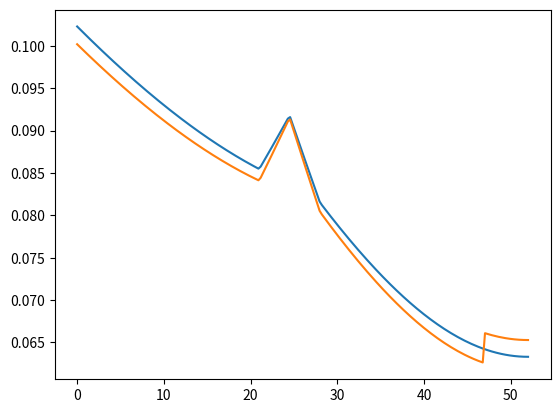
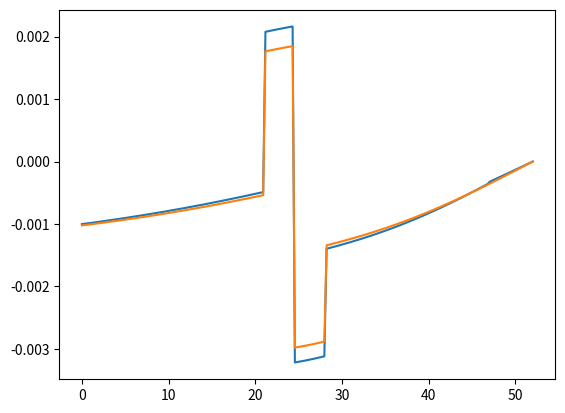
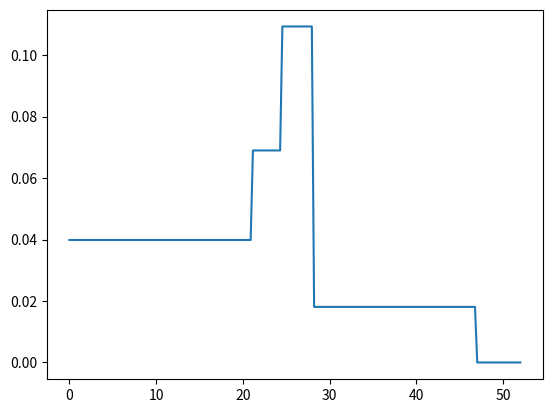

The script that saved these images, in order:
import numpy as np
import math
import matplotlib.pyplot as plt
import pandas as pd

#======================================================
#Define preliminary functions that are not contained in the Cavity class.

def prop_q(q0,rtm):
    a,b,c,d =[rtm[0][0],rtm[0][1],rtm[1][0],rtm[1][1]]
    q = (q0*a + b)/(q0*c + d)
    return q

#Ray Trace Matricies
#================================================

#Free Space
def m_freeSpace(dist):
    #|1 d|
    #|0 1|
    return np.array([[1,dist],[0,1]])

#Lens
def m_lens(f):
    #|1    0|
    #|-1/f 1|
    if(f==0):
        return np.array([[1,0],[0,1]])
    return np.array([[1,0],[-1/f,1]])

#Mirror
def m_mirror(roc):
    #|1     0|
    #|-2/f  1|
    return m_lens(roc/2)

#Brewster Surface
def m_brewster(n):
    #|1    0|
    #|0    k|
    theta_I = np.arctan(1/n)
    theta_R = np.arcsin((1/n)*np.sin(theta_I))
    k = np.cos(theta_I)/np.cos(theta_R)
    return np.array([[1, 0],[0, k]])

def m_brewster_inv(n):
    theta_I = np.arctan(1/n)
    theta_R = np.arcsin((1/n)*np.sin(theta_I))
    k = np.cos(theta_I)/np.cos(theta_R)
    return np.array([[1, 0],[0, 1/k]])
#===================================================
#Dictionary of optics that corrrespond to their respective ray trace matrices

optics = {
    'D':m_freeSpace,
    'L':m_lens,
    'M':m_mirror,
    'Cx':m_lens,
    'Cy':m_lens,
    'B':m_brewster,
    'B_inv':m_brewster_inv
}

#======================================================
#Cavity Class:

class Cavity(object):

    def __init__(self, cavity_input, lam):
        if isinstance(cavity_input, list):
            self.cavity = cavity_input
        else:
            self.cavity_file = open(cavity_input, 'r+')
            #self.scavity = self.get_string_cav()
            self.cavity = self.get_cavity()
            #print(self.cavity)
        self.lam = lam
        self.rtm = self.get_RTM()
        if self.check_stab():
            self.is_stable = True
            self.q0 = self.get_q0()
            self.L = self.L()
            #print('Cavity is Stable!!!!')
        else:
            self.is_stable = False
            #print('Cavity is Unstable :(')

    #=========================================
    #Interpretting cavity files:

    def get_cavity(self):
        cavity = []
        for line in self.cavity_file:
            part = []
            for s in line.split():
                try:
                    part.append(float(s))
                except ValueError:
                    part.append(s)
            cavity.append(part)
        return cavity

    #==================================================================
    # Class Methods:

    def unfold_Cav(self):
        return self.cavity[0:]+list(reversed(self.cavity))[1:-1]

    def get_RTM(self):
        cavity = self.unfold_Cav()
        rtm = np.array([[1,0],[0,1]])
        second_pass = False
        for optic in cavity:
            if optic[0] == 'B' and not second_pass:
                second_pass = True
                m = optics[optic[0]](optic[1])
            elif optic[0] == 'B' and second_pass:
                m = optics['B_inv'](optic[1])
            else:
                m = optics[optic[0]](optic[1])
            rtm = np.dot(m,rtm)
        return rtm


    def check_stab(self):
        x = (self.rtm[0][0]+self.rtm[1][1]+2)/4.0
        if((x>0) & (x<1)):
            return True
        return False

    def get_q0(self):
        rtm = self.rtm
        a,b,c,d =[rtm[0][0],rtm[0][1],rtm[1][0],rtm[1][1]]
        rover1 = (d-a)/(2*b)
        w2 = ((self.lam/math.pi)*abs(b)/(math.sqrt(1 - ((a+d)/2)**2)))
        #print(w2*math.pi/(1064*10**(-7)))
        q0 = 1/(rover1 - (self.lam/(math.pi*w2))*1j)
        q0 = q0.real + q0.imag*1j
        return q0

    def q(self, z): 
        q = self.q0
        d = 0 #running cumulative distance of free space elements
        for optic in self.cavity:
            if optic[0] == 'D' and ((z - d) > optic[1]):
                q = prop_q(q, optics[optic[0]](optic[1]))
                d += optic[1]
            elif optic[0] != 'D':
                q = prop_q(q, optics[optic[0]](optic[1]))
            else:
                break
        q += z - d
        return q

    def waist(self, z):
        z0 = self.q(z).real
        zR = self.q(z).imag
        waist = np.sqrt((4*self.lam/math.pi)*(zR + ((z0)**2)/zR))
        return waist

    def plot_waist(self, n_points):
        Z = np.linspace(0,self.L,num=n_points)
        W = [self.waist(z) for z in Z]
        return Z, W

    def insert_optic(self, optic, par, pos):
        #Inserts ['optic',par] as the pos'th position in [cavity]
        cav1 = self.cavity[:pos-1]
        cav2 = self.cavity[pos-1:]
        new_cavity = cav1 + [[optic,par]]+ cav2        
        return Cavity(new_cavity,self.lam)

    def remove_optic(self, pos):
        #Removes pos'th optic
        new_cavity = self.cavity[:pos-1]+self.cavity[pos:]
        return Cavity(new_cavity, self.lam)

    def get_xcav(self):
        xcav_input = []
        for optic in self.cavity:
            if optic[0] == 'M':
                #this will account for mirrors at a non-normal AOI
                #effective roc = roc*cos(AOI)
                new_optic = [optic[0], optic[1]*np.cos(optic[2]*math.pi/180)]
                xcav_input.append(new_optic)
            elif optic[0] != 'Cy':
                xcav_input.append(optic)
        return Cavity(xcav_input, self.lam)

    def get_ycav(self):
        ycav_input = []
        for optic in self.cavity:
            if optic[0] == 'M':
                #this will account for mirrors at a non-normal AOI
                #effective roc = roc/cos(AOI)
                new_optic = [optic[0], optic[1]/np.cos(optic[2]*math.pi/180)]
                ycav_input.append(new_optic)
            elif (optic[0] != 'B' and optic[0] != 'Cx'):
                ycav_input.append(optic)
        return Cavity(ycav_input, self.lam)

    def L(self):
        space = [optic[1] for optic in self.cavity if optic[0] == 'D']
        return sum(space)

    def div(self, z):
        h = .01
        if z < h:
            d = (self.waist(z+h) - self.waist(z))/h
        elif z > (self.L - h):
            d = (self.waist(z) - self.waist(z-h))/h
        else:
            d = (self.waist(z+h) - self.waist(z-h))/(2*h)
        return d

    def astigmatism(self, z):
        xcav = self.get_xcav()
        ycav = self.get_ycav()
        q_x = xcav.q(z)
        q_y = ycav.q(z)
        diff_wl = abs(q_x.real - q_y.real)
        avg_Rayleigh = (q_x.imag + q_y.imag)/2
        return diff_wl/avg_Rayleigh

    def cav_analysis(self):
        q = self.q0
        Q = []
        optic_abrev = []
        for optic in self.cavity:
            optic_abrev.append(optic[0])
            q = prop_q(q, optics[optic[0]](optic[1]))
            Q.append(q)
        #Rayleigh range at each optic
        R = [q.imag for q in Q]
        #Spot-size at each optic
        W = [np.sqrt((4*self.lam/math.pi)*(q.imag + ((q.real)**2)/q.imag)) for q in Q]
        #Divergence at each optic
        D = [(q.real*4*self.lam/math.pi)/(q.imag*np.sqrt((4*self.lam/math.pi)*(((q.real)**2)/q.imag))) for q in Q]
        #store data in dataframe
        df = pd.DataFrame({'Rayleigh Range': R, 'Spot Size': W, 'Divergence': D}, index=optic_abrev)
        return df


if __name__ == "__main__":
    M_2 = 1
    LAM = 1064*10**(-7) * M_2
    
    cav_parts = [
        ['M', 100, 0],
        ['D', 11],
        ['D', 10],
        ['M', -70, 20],
        ['D', 3.5],
        ['Cy', 19],
        ['Cx', 17],
        ['D', 3.5],
        ['M', -100, 20],
        ['D', 19],
        ['B', 1.5],
        ['D', 5],
        ['M', 0, 0]
        ]
    
    laser = Cavity(cav_parts, LAM)
    
    #test spot size plot
    y_laser = laser.get_ycav()
    x_laser = laser.get_xcav()
    Zy, Wy = y_laser.plot_waist(200)
    Zx, Wx = x_laser.plot_waist(200)
    plt.plot(Zy,Wy)
    plt.plot(Zx,Wx)
    plt.show()


    #test divergence plot
    Dx = [x_laser.div(zx) for zx in Zx]
    Dy = [y_laser.div(zy) for zy in Zy]
    plt.plot(Zx,Dx)
    plt.plot(Zy,Dy)
    plt.show()

    #print astigmatism at THG
    print('Astigmatism at THG', laser.astigmatism(laser.L - 5.1))
    Z = np.linspace(0,laser.L,num=200)
    A = [laser.astigmatism(z) for z in Z]
    plt.plot(Z,A)
    plt.show()

    #print dataframe of cavity analysis
    print('Y-Axis')
    print(y_laser.cav_analysis())
    print('X-Axis')
    print(x_laser.cav_analysis())
